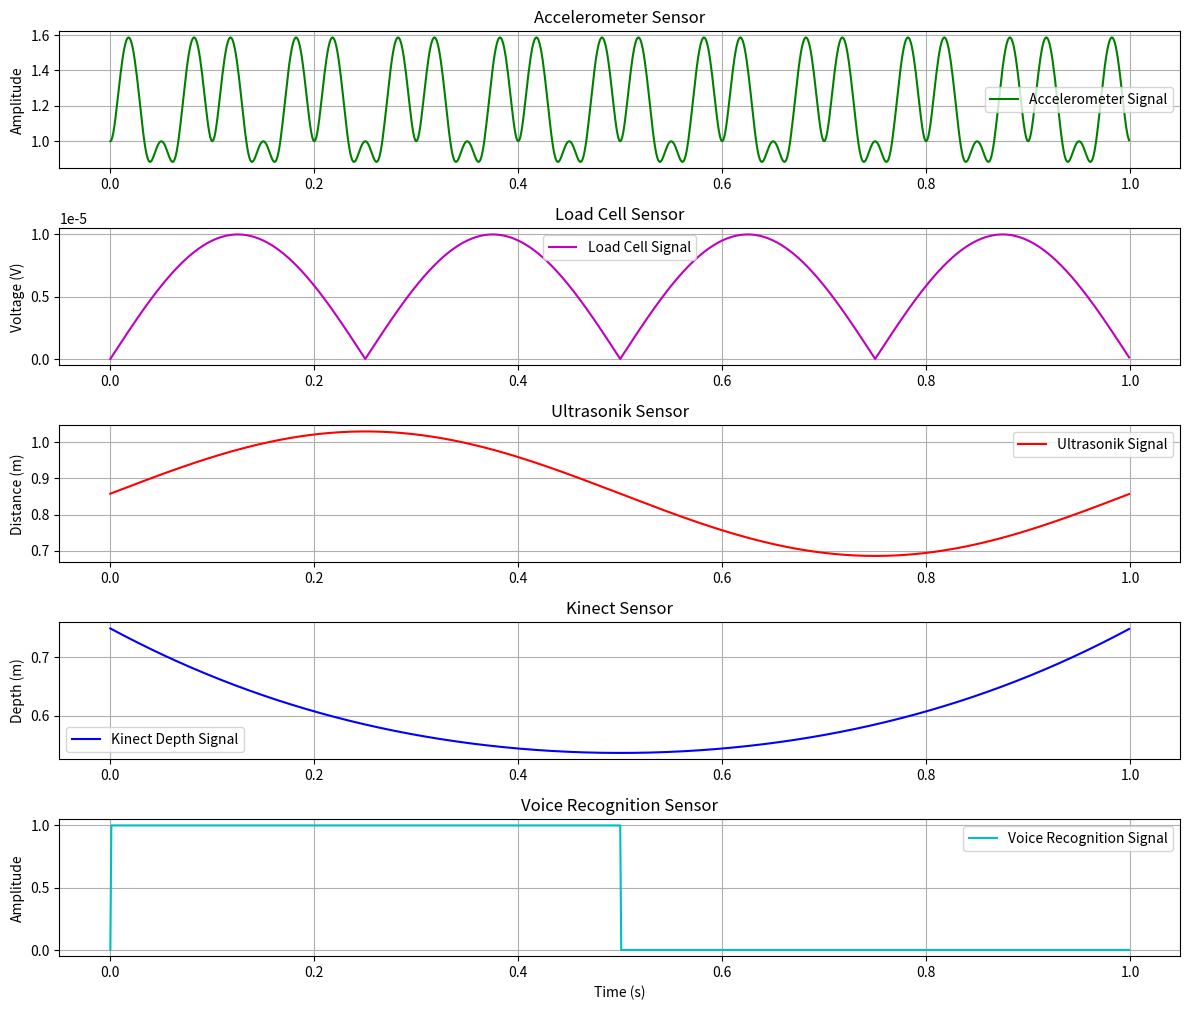

Reproduce this figure in Python.
import numpy as np
import matplotlib.pyplot as plt

# Fungsi untuk mensimulasikan sinyal sensor
def generate_sensor_signal(sensor, t):
    if sensor == "Accelerometer":
        acc_x = np.sin(2 * np.pi * 10 * t)  # Sinyal akselerasi sumbu x
        acc_y = np.sin(2 * np.pi * 15 * t)  # Sinyal akselerasi sumbu y
        acc_z = np.cos(2 * np.pi * 5 * t)   # Sinyal akselerasi sumbu z
        sensor_signal = np.sqrt(acc_x**2 + acc_y**2 + acc_z**2)
    elif sensor == "Load Cell":
        # Simulasi gaya (N)
        force = 1000 * np.abs(np.sin(2 * np.pi * 2 * t))  # Gaya bervariasi secara sinusoidal
        # Menghitung strain dan tegangan keluaran
        strain = force / (200e9 * 0.001)  # Modulus elastisitas dan luas penampang
        sensor_signal = 2.0 * strain  # Tegangan keluaran (Volt)
    elif sensor == "Ultrasonik":
        # Simulasi waktu tempuh gelombang ultrasonik
        time_of_flight = 0.005 + 0.001 * np.sin(2 * np.pi * 1 * t)  # Waktu tempuh bervariasi
        sensor_signal = (343 * time_of_flight) / 2  # Menghitung jarak
    elif sensor == "Kinect":
        disparity = 50 + 20 * np.sin(2 * np.pi * 0.5 * t)
        Z = (500 * 0.075) / disparity
        sensor_signal = Z  # Kedalaman sebagai sinyal
    elif sensor == "Voice Recognition":
        sensor_signal = (np.sin(2 * np.pi * 1 * t) > 0).astype(float)  # Sinyal suara biner
    else:
        sensor_signal = np.zeros_like(t)
    return sensor_signal

# Parameter umum
duration = 1  # Durasi dalam detik
sampling_rate = 1000  # Frekuensi sampling dalam Hz
t = np.linspace(0, duration, int(sampling_rate * duration), endpoint=False)

# Sensor data
accelerometer_signal = generate_sensor_signal("Accelerometer", t)
load_cell_signal = generate_sensor_signal("Load Cell", t)
ultrasonic_signal = generate_sensor_signal("Ultrasonik", t)
kinect_signal = generate_sensor_signal("Kinect", t)
voice_recognition_signal = generate_sensor_signal("Voice Recognition", t)

# Plotting semua sinyal
plt.figure(figsize=(12, 10))

# Akselerometer
plt.subplot(5, 1, 1)
plt.plot(t, accelerometer_signal, label="Accelerometer Signal", color="g")
plt.title("Accelerometer Sensor")
plt.ylabel("Amplitude")
plt.grid()
plt.legend()

# Load Cell
plt.subplot(5, 1, 2)
plt.plot(t, load_cell_signal, label="Load Cell Signal", color="m")
plt.title("Load Cell Sensor")
plt.ylabel("Voltage (V)")
plt.grid()
plt.legend()

# Ultrasonik
plt.subplot(5, 1, 3)
plt.plot(t, ultrasonic_signal, label="Ultrasonik Signal", color="r")
plt.title("Ultrasonik Sensor")
plt.ylabel("Distance (m)")
plt.grid()
plt.legend()

# Kinect
plt.subplot(5, 1, 4)
plt.plot(t, kinect_signal, label="Kinect Depth Signal", color="b")
plt.title("Kinect Sensor")
plt.ylabel("Depth (m)")
plt.grid()
plt.legend()

# Voice Recognition
plt.subplot(5, 1, 5)
plt.plot(t, voice_recognition_signal, label="Voice Recognition Signal", color="c")
plt.title("Voice Recognition Sensor")
plt.ylabel("Amplitude")
plt.grid()
plt.legend()

plt.tight_layout()
plt.xlabel("Time (s)")
plt.show()
